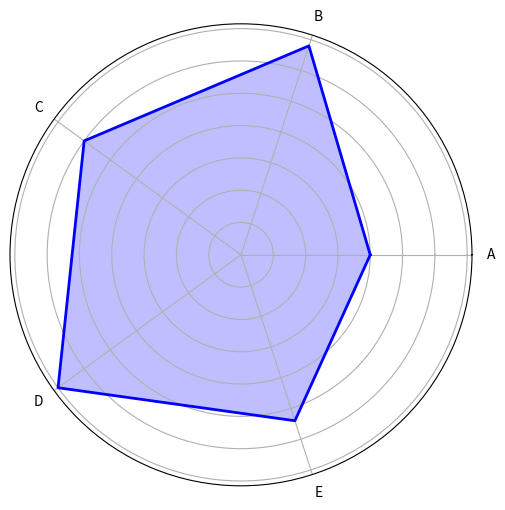

Here is the Python script that generated this plot:
import numpy as np
import matplotlib.pyplot as plt
labels = ['A', 'B', 'C', 'D', 'E']
stats = [20, 34, 30, 35, 27]
num_vars = len(labels)
angles = np.linspace(0, 2 * np.pi, num_vars, endpoint=False).tolist()
stats += stats[:1]
angles += angles[:1]
fig, ax = plt.subplots(figsize=(6, 6), subplot_kw=dict(polar=True))
ax.fill(angles, stats, color='blue', alpha=0.25)
ax.plot(angles, stats, color='blue', linewidth=2)
ax.set_yticklabels([])
ax.set_xticks(angles[:-1])
ax.set_xticklabels(labels)

plt.show()